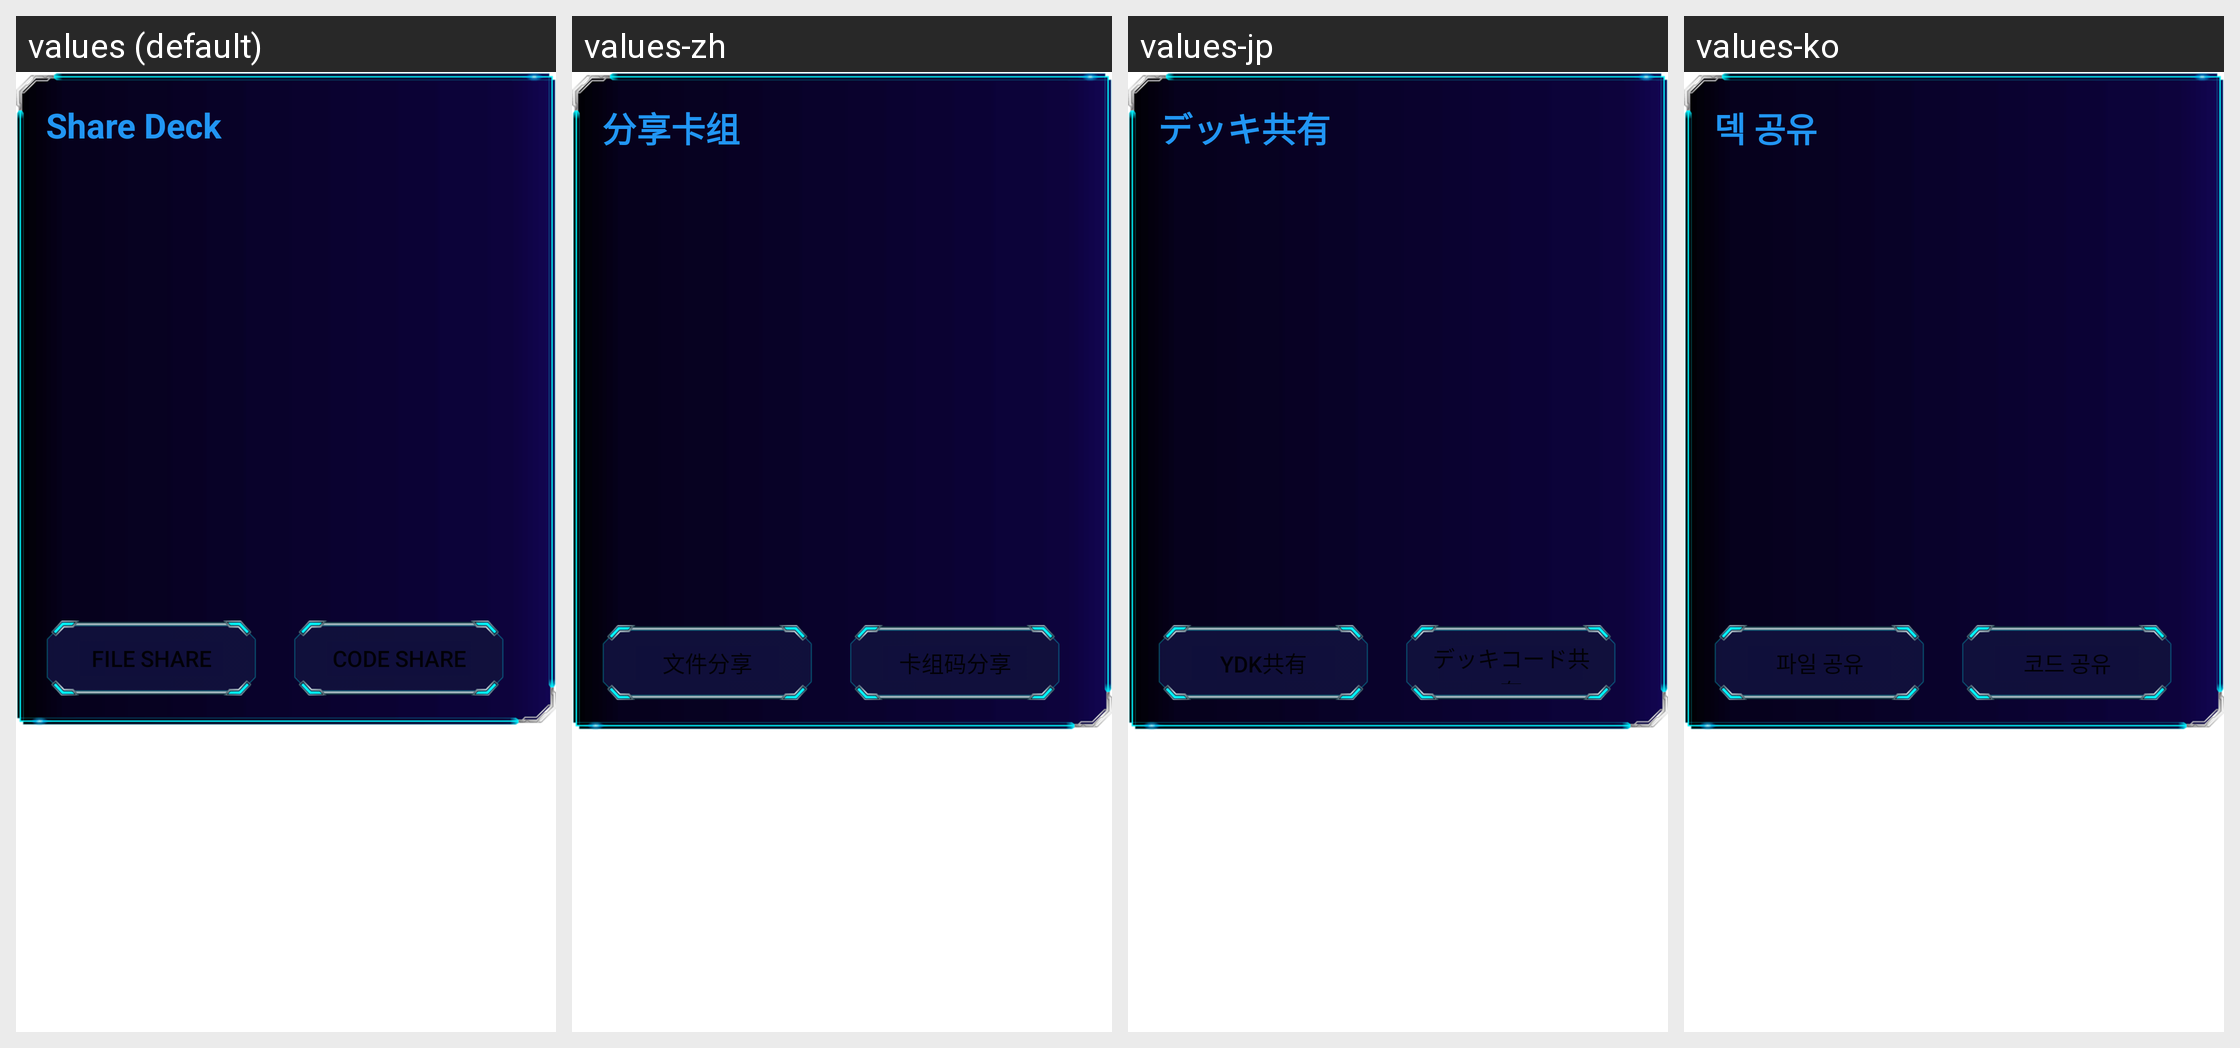

Here is an Android app screen in its default locale and in the app's own translations. Write out the translated-string differences for the strings that appear on this screen.
Android screen res/layout/dialog_deck_share.xml rendered under 4 locales, left to right: values (default), values-zh, values-jp, values-ko. Device: Nexus 5 (rendered at 1080×1920; each locale shown at half size, 540×960, under a caption strip naming it); theme AppTheme.
Other locales in the repository, not shown: values-es, values-pt, values-zh-rTW.
Strings drawn on this screen, with the default value and each locale's value (text and hints the layout hard-codes, and strings that could not be matched under every locale, appear in the picture but are not listed):

share_deck
  values: Share Deck
  values-zh: 分享卡组
  values-jp: デッキ共有
  values-ko: 덱 공유

ydk_share
  values: File share
  values-zh: 文件分享
  values-jp: ydk共有
  values-ko: 파일 공유

code_share
  values: Code Share
  values-zh: 卡组码分享
  values-jp: デッキコード共有
  values-ko: 코드 공유
